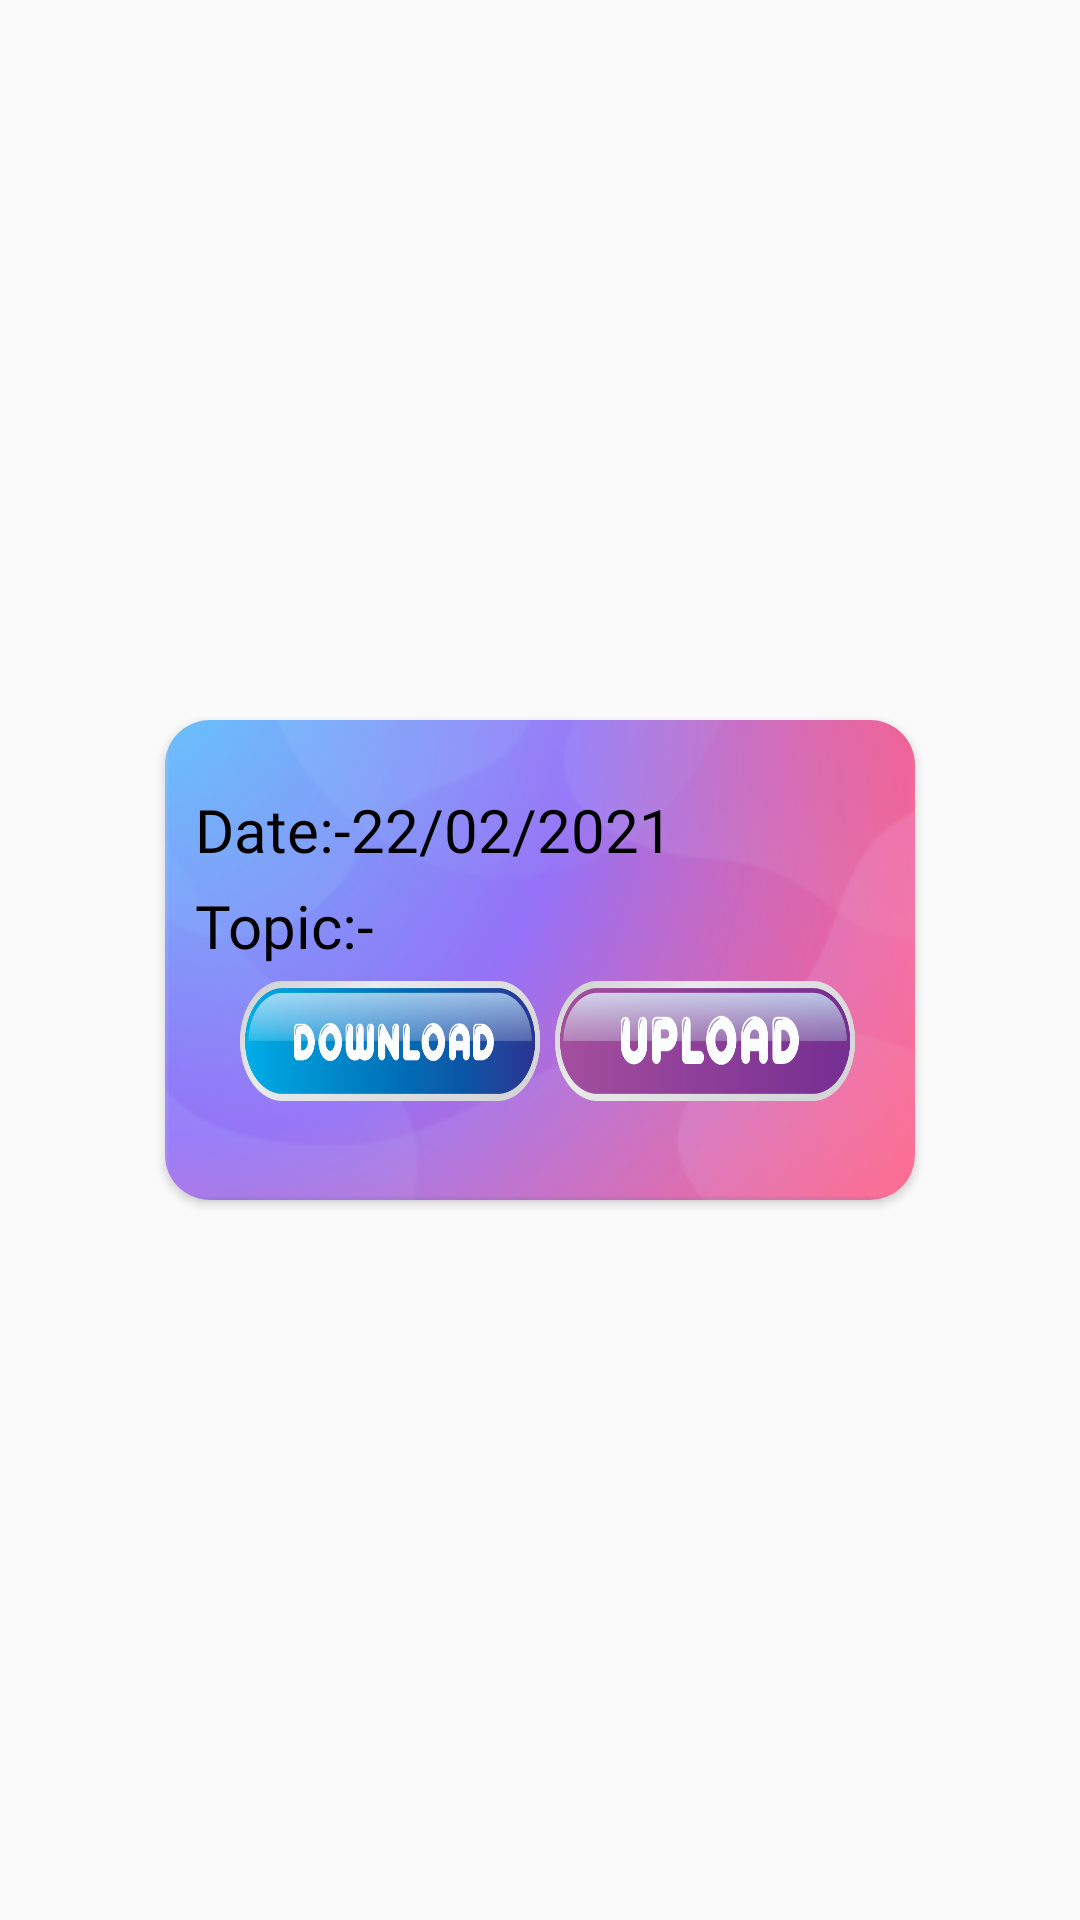

Android layout source for this screen:
<!-- AndroidManifest.xml: application theme AppTheme.NoActionBar -->
<!-- res/layout/test_item_new.xml -->
<?xml version="1.0" encoding="utf-8"?>
<LinearLayout xmlns:android="http://schemas.android.com/apk/res/android"
    android:layout_width="wrap_content"
    xmlns:app="http://schemas.android.com/apk/res-auto"
    android:gravity="center"
    android:paddingHorizontal="20dp"
    android:layout_gravity="center_horizontal"
    android:layout_height="wrap_content">
    <androidx.cardview.widget.CardView
        android:id="@+id/test_layout_new"
        android:layout_width="wrap_content"
        android:layout_height="wrap_content"
        android:layout_margin="5dp"
        android:paddingHorizontal="20dp"

        app:cardCornerRadius="15dp">
        <LinearLayout
            android:id="@+id/home_item_bg"
            android:layout_width="match_parent"
            android:layout_height="160dp"
            android:gravity="end|top"
            android:background="@drawable/videos_bg"
            android:alpha="0.7"
            android:orientation="horizontal">
            <FrameLayout
                android:id="@+id/MyProfileCartFrame_new"
                style="?attr/actionButtonStyle"
                android:layout_width="wrap_content"
                android:layout_height="wrap_content"
                android:clipToPadding="false"
                android:visibility="visible"
                android:focusable="true">
                <TextView
                    android:layout_width="wrap_content"
                    android:layout_height="wrap_content"
                    android:text=""
                    android:layout_margin="2dp"
                    android:textColor="@color/app_green"
                    android:textSize="@dimen/text_16"
                    android:textStyle="bold"
                    android:fontFamily="@font/pop_med"
                    android:id="@+id/homework_remark_new"/>

            </FrameLayout>

        </LinearLayout>

        <LinearLayout
            android:layout_width="match_parent"
            android:layout_height="150dp"
            android:orientation="horizontal">



















            <LinearLayout
                android:layout_width="match_parent"
                android:layout_height="150dp"
                android:layout_weight="1"
                android:paddingStart="5dp"
                android:gravity="center"
                android:orientation="vertical">
                <TextView
                    android:id="@+id/test_date_new"
                    android:layout_width="match_parent"
                    android:textColor="@color/black"
                    android:fontFamily="@font/reglisse_fill"
                    android:layout_gravity="center|start"
                    android:gravity="center|start"
                    android:textSize="@dimen/text_size_20"
                    android:layout_marginLeft="5dp"
                    android:text="Date:-22/02/2021"
                    android:layout_height="wrap_content">
                </TextView>
                <LinearLayout
                    android:layout_width="wrap_content"
                    android:layout_height="wrap_content"
                    android:gravity="left"
                    android:layout_marginLeft="5dp"
                    android:paddingEnd="5dp"
                    android:layout_gravity="left"
                    android:orientation="horizontal">
                    <TextView
                        android:layout_width="wrap_content"
                        android:textColor="@color/black"
                        android:fontFamily="@font/reglisse_fill"
                        android:layout_gravity="center|top"
                        android:gravity="center|top"
                        android:textSize="@dimen/text_size_20"
                        android:text="Topic:- "
                        android:layout_marginTop="5dp"
                        android:layout_height="wrap_content">
                    </TextView>
                    <TextView
                        android:id="@+id/test_text_new"
                        android:layout_width="wrap_content"
                        android:textColor="@color/black"
                        android:fontFamily="@font/reglisse_fill"
                        android:layout_gravity="center|start"
                        android:gravity="center|start"
                        android:textSize="@dimen/text_size_20"
                        android:layout_marginTop="5dp"
                        android:layout_height="wrap_content">
                    </TextView>

                </LinearLayout>
                <LinearLayout
                    android:layout_width="wrap_content"
                    android:layout_height="wrap_content"
                    android:layout_marginTop="5dp"
                    android:gravity="center"
                    android:layout_gravity="center"
                    android:orientation="horizontal">
                    <ImageView
                        android:id="@+id/test_download_new"
                        android:background="@drawable/donwload_button"
                        android:layout_width="@dimen/quiz_100dp"
                        android:layout_height="@dimen/button_40"
                        android:scaleType="fitCenter"

                        />
                    <Button
                        android:background="@drawable/logout_yes"
                        android:layout_width="@dimen/margin_5dp"
                        android:layout_height="match_parent"
                        android:visibility="invisible" />

                    <ImageView
                        android:id="@+id/add_test_new"
                        android:layout_width="@dimen/quiz_100dp"
                        android:background="@drawable/upload_button"
                        android:layout_height="@dimen/button_40"

                        />

                </LinearLayout>
























































            </LinearLayout>
        </LinearLayout>
    </androidx.cardview.widget.CardView>
</LinearLayout>
<!-- resources referenced by this layout -->
<resources>
  <color name="app_green">#2C2</color>
  <color name="black">#FF000000</color>
  <dimen name="button_30">30dp</dimen>
  <dimen name="button_40">40dp</dimen>
  <dimen name="margin_10">10dp</dimen>
  <dimen name="margin_5dp">5dp</dimen>
  <dimen name="quiz_100dp">100dp</dimen>
  <dimen name="text_16">16sp</dimen>
  <dimen name="text_size_20">20sp</dimen>
  <!-- drawable donwload_button: png bitmap (drawable, 33360 bytes) -->
  <!-- drawable login_button_bg: png bitmap (drawable, 3025 bytes) -->
  <!-- drawable logout_yes: png bitmap (drawable, 9218 bytes) -->
  <!-- drawable upload_button: png bitmap (drawable, 26130 bytes) -->
  <!-- drawable videos_bg: png bitmap (drawable, 28250 bytes) -->
  <style name="AppTheme.NoActionBar" parnet="android:Theme.AppCompat">
          <item name="windowActionBar">false</item>
          <item name="windowNoTitle">true</item>
          <item name="android:windowFullscreen">true</item>
      </style>
</resources>
